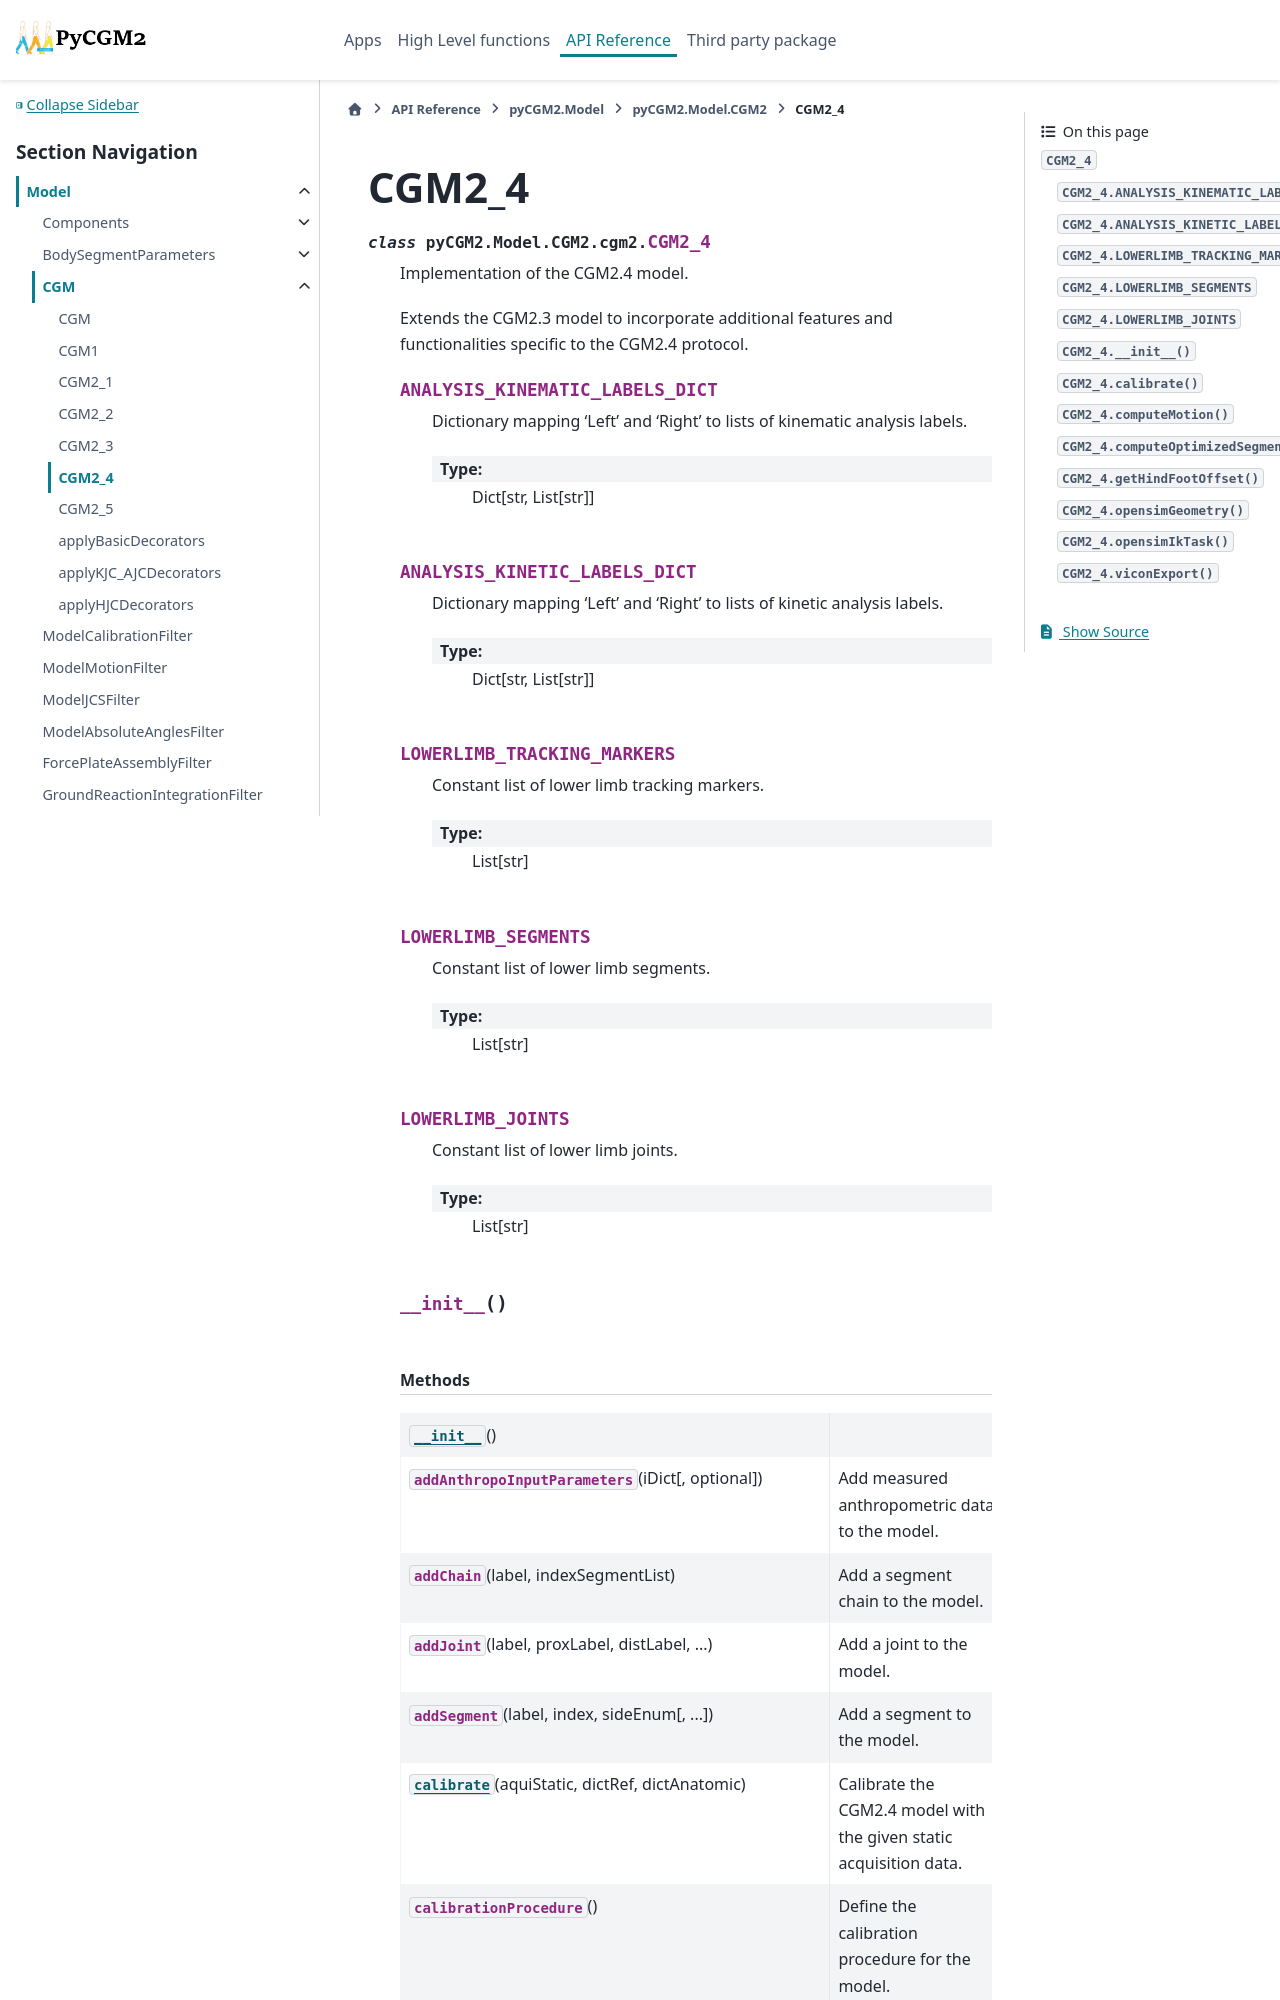

repository: pyCGM2/pyCGM2 · page: modules/model/generated/pyCGM2.Model.CGM2.cgm2.CGM2_4.html · generator: sphinx

CGM2\_4
=======

.. currentmodule:: pyCGM2.Model.CGM2.cgm2

.. autoclass:: CGM2_4
   :members:

   
   .. automethod:: __init__

   
   .. rubric:: Methods

   .. autosummary::
   
      ~CGM2_4.__init__
      ~CGM2_4.addAnthropoInputParameters
      ~CGM2_4.addChain
      ~CGM2_4.addJoint
      ~CGM2_4.addSegment
      ~CGM2_4.calibrate
      ~CGM2_4.calibrationProcedure
      ~CGM2_4.checkCalibrationProperty
      ~CGM2_4.computeMotion
      ~CGM2_4.computeOptimizedSegm
